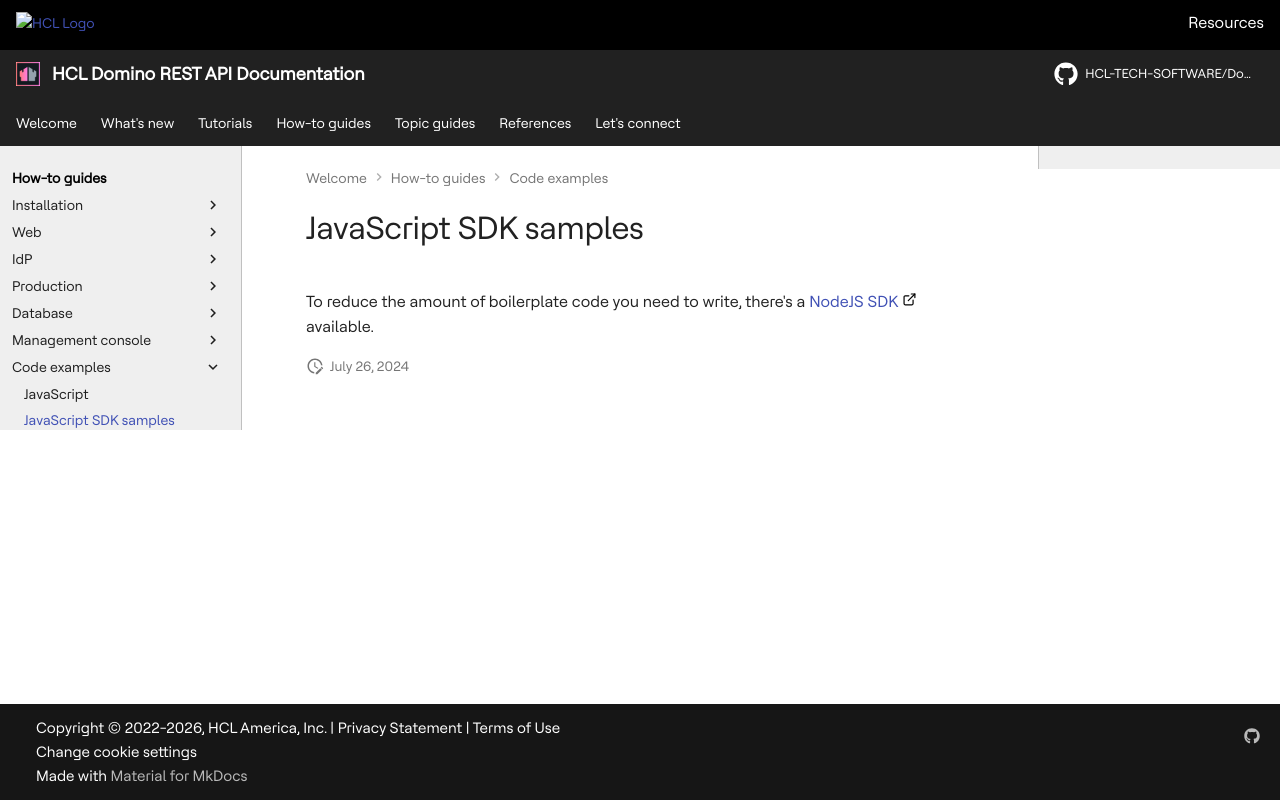

repository: HCL-TECH-SOFTWARE/Domino-rest-api · page: howto/codesamples/js_sdk.html · generator: mkdocs

# JavaScript SDK samples

To reduce the amount of boilerplate code you need to write, there's a [NodeJS SDK](https://www.npmjs.com/package/@hcl-software/domino-rest-sdk-node "Opens a new tab"){: target="_blank" rel="noopener noreferrer"}&nbsp;![link image](../../assets/images/external-link.svg){: style="height:15px;width:15px"} available.
